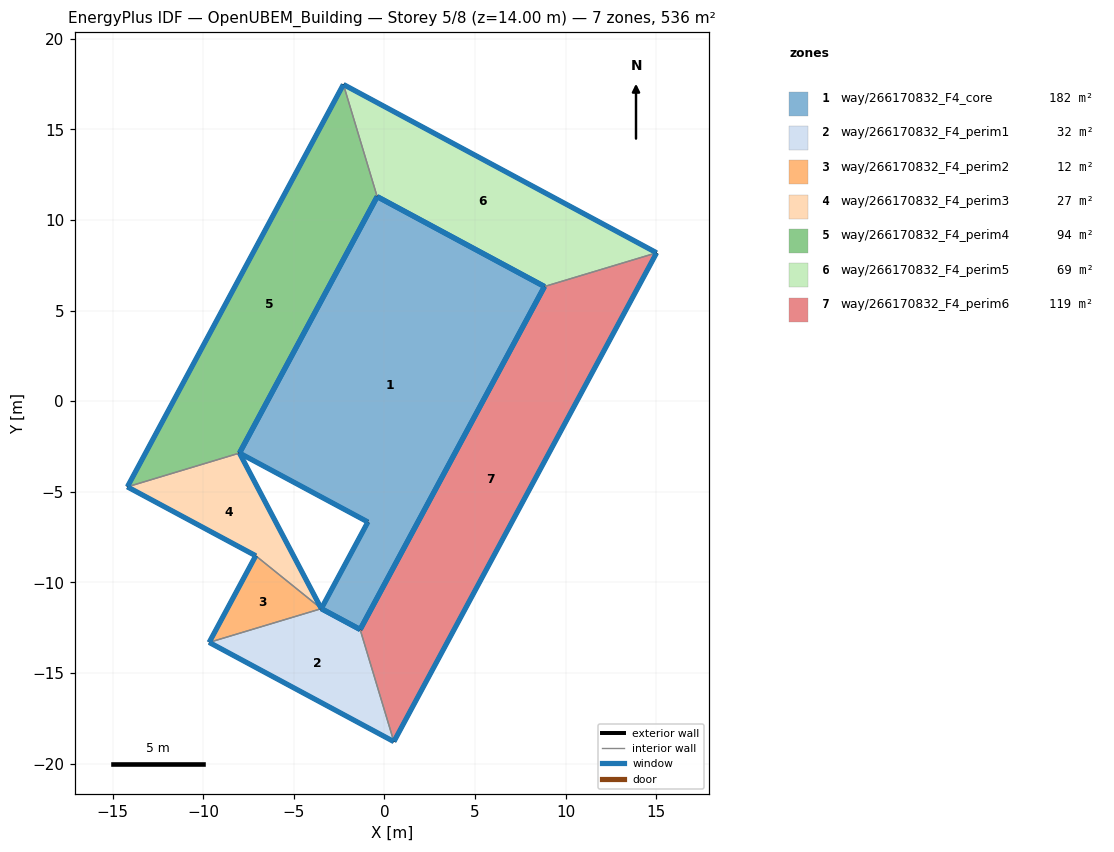
=== STOREY PLAN SPEC (per zone: floor XY polygon, exterior-wall plan segments, windows/doors) ===
zone 1: way/266170832_F4_core  (181.6 m²)
  floor: (8.84, 6.33) (-1.34, -12.60) (-3.48, -11.45) (-0.91, -6.67) (-8.00, -2.86) (-0.40, 11.29)
  exterior wall: (-8.00, -2.86) – (-0.91, -6.67)  [8.0 m]
    window: (-7.99, -2.87) – (-0.91, -6.67)  [11.2 m²]
  exterior wall: (-0.91, -6.67) – (-3.48, -11.45)  [5.4 m]
    window: (-0.91, -6.67) – (-3.48, -11.45)  [7.6 m²]
  exterior wall: (-3.48, -11.45) – (-1.34, -12.60)  [2.4 m]
    window: (-3.48, -11.45) – (-1.34, -12.60)  [3.4 m²]
  exterior wall: (-0.40, 11.29) – (-8.00, -2.86)  [16.1 m]
    window: (-0.40, 11.28) – (-7.99, -2.86)  [22.5 m²]
  exterior wall: (8.84, 6.33) – (-0.40, 11.29)  [10.5 m]
    window: (8.83, 6.33) – (-0.39, 11.29)  [14.7 m²]
  exterior wall: (-1.34, -12.60) – (8.84, 6.33)  [21.5 m]
    window: (-1.33, -12.59) – (8.83, 6.32)  [30.1 m²]
zone 2: way/266170832_F4_perim1  (32.0 m²)
  floor: (0.52, -18.79) (-1.34, -12.60) (-3.48, -11.45) (-9.67, -13.31)
  exterior wall: (0.52, -18.79) – (-9.67, -13.31)  [11.6 m]
    window: (0.52, -18.79) – (-9.67, -13.32)  [16.2 m²]
  exterior wall: (-3.48, -11.45) – (-1.34, -12.60)  [2.4 m]
    window: (-3.48, -11.45) – (-1.34, -12.60)  [3.4 m²]
  interior walls: 2
zone 3: way/266170832_F4_perim2  (12.4 m²)
  floor: (-3.48, -11.45) (-7.10, -8.53) (-9.67, -13.31)
  exterior wall: (-9.67, -13.31) – (-7.10, -8.53)  [5.4 m]
    window: (-9.67, -13.31) – (-7.10, -8.53)  [7.6 m²]
  interior walls: 2
zone 4: way/266170832_F4_perim3  (27.3 m²)
  floor: (-3.48, -11.45) (-8.00, -2.86) (-14.19, -4.73) (-7.10, -8.53)
  exterior wall: (-7.10, -8.53) – (-14.19, -4.73)  [8.0 m]
    window: (-7.10, -8.53) – (-14.18, -4.73)  [11.2 m²]
  exterior wall: (-8.00, -2.86) – (-3.48, -11.45)  [9.7 m]
    window: (-8.00, -2.87) – (-3.48, -11.45)  [13.6 m²]
  interior walls: 2
zone 5: way/266170832_F4_perim4  (94.3 m²)
  floor: (-8.00, -2.86) (-0.40, 11.29) (-2.26, 17.48) (-14.19, -4.73)
  exterior wall: (-14.19, -4.73) – (-2.26, 17.48)  [25.2 m]
    window: (-14.18, -4.72) – (-2.27, 17.47)  [35.3 m²]
  exterior wall: (-0.40, 11.29) – (-8.00, -2.86)  [16.1 m]
    window: (-0.40, 11.28) – (-7.99, -2.86)  [22.5 m²]
  interior walls: 2
zone 6: way/266170832_F4_perim5  (68.8 m²)
  floor: (15.03, 8.19) (-2.26, 17.48) (-0.40, 11.29) (8.84, 6.33)
  exterior wall: (-2.26, 17.48) – (15.03, 8.19)  [19.6 m]
    window: (-2.25, 17.48) – (15.02, 8.20)  [27.4 m²]
  exterior wall: (8.84, 6.33) – (-0.40, 11.29)  [10.5 m]
    window: (8.83, 6.33) – (-0.39, 11.29)  [14.7 m²]
  interior walls: 2
zone 7: way/266170832_F4_perim6  (119.1 m²)
  floor: (0.52, -18.79) (15.03, 8.19) (8.84, 6.33) (-1.34, -12.60)
  exterior wall: (15.03, 8.19) – (0.52, -18.79)  [30.6 m]
    window: (15.02, 8.18) – (0.53, -18.78)  [42.8 m²]
  exterior wall: (-1.34, -12.60) – (8.84, 6.33)  [21.5 m]
    window: (-1.33, -12.59) – (8.83, 6.32)  [30.1 m²]
  interior walls: 2

=== DERIVED (storey summary) ===
Building: OpenUBEM_Building
Storey: 5 of 8  (floor level z = 14.00 m)
Storey gross floor area: 535.5 m²
Zones on this storey: 7
  - way/266170832_F4_core: floor 181.6 m²; exterior wall 63.9 m (223.8 m²); 6 window(s) 89.4 m²; WWR 40.0%
  - way/266170832_F4_perim1: floor 32.0 m²; exterior wall 14.0 m (49.0 m²); 2 window(s) 19.6 m²; WWR 40.0%
  - way/266170832_F4_perim2: floor 12.4 m²; exterior wall 5.4 m (19.0 m²); 1 window(s) 7.6 m²; WWR 40.0%
  - way/266170832_F4_perim3: floor 27.3 m²; exterior wall 17.7 m (62.1 m²); 2 window(s) 24.8 m²; WWR 40.0%
  - way/266170832_F4_perim4: floor 94.3 m²; exterior wall 41.3 m (144.5 m²); 2 window(s) 57.7 m²; WWR 40.0%
  - way/266170832_F4_perim5: floor 68.8 m²; exterior wall 30.1 m (105.4 m²); 2 window(s) 42.1 m²; WWR 40.0%
  - way/266170832_F4_perim6: floor 119.1 m²; exterior wall 52.1 m (182.4 m²); 2 window(s) 72.9 m²; WWR 40.0%
Zone adjacency (shared interzone walls):
  - way/266170832_F4_perim1 ↔ way/266170832_F4_perim2
  - way/266170832_F4_perim1 ↔ way/266170832_F4_perim6
  - way/266170832_F4_perim2 ↔ way/266170832_F4_perim3
  - way/266170832_F4_perim3 ↔ way/266170832_F4_perim4
  - way/266170832_F4_perim4 ↔ way/266170832_F4_perim5
  - way/266170832_F4_perim5 ↔ way/266170832_F4_perim6